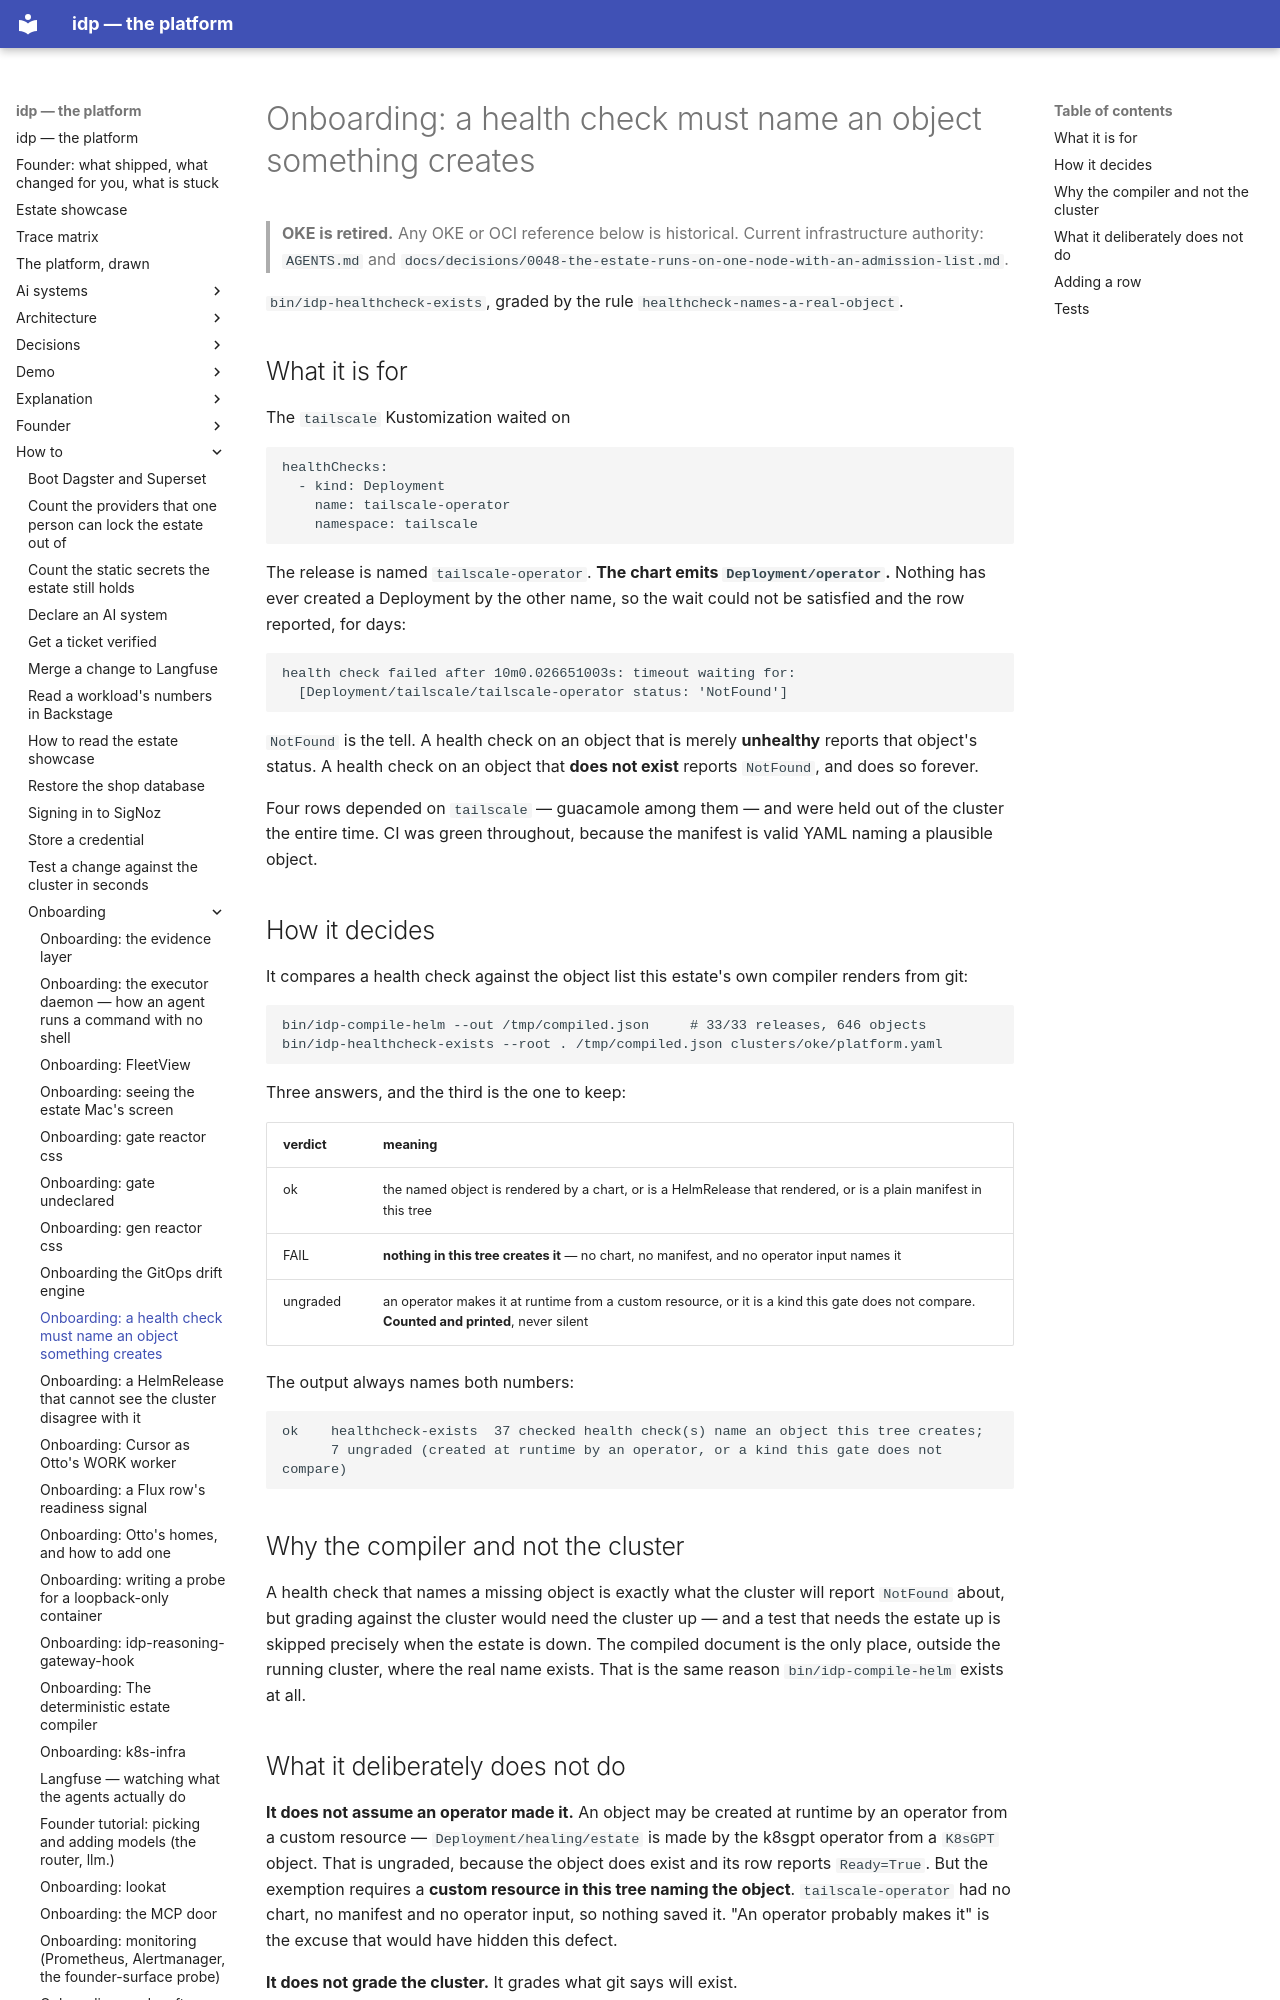

repository: chidionyema/idp · page: how-to/onboarding/healthcheck-exists/index.html · generator: mkdocs

# Onboarding: a health check must name an object something creates

> **OKE is retired.** Any OKE or OCI reference below is historical. Current infrastructure authority: `AGENTS.md` and `docs/decisions/0048-the-estate-runs-on-one-node-with-an-admission-list.md`.

`bin/idp-healthcheck-exists`, graded by the rule `healthcheck-names-a-real-object`.

## What it is for

The `tailscale` Kustomization waited on

```yaml
healthChecks:
  - kind: Deployment
    name: tailscale-operator
    namespace: tailscale
```

The release is named `tailscale-operator`. **The chart emits `Deployment/operator`.**
Nothing has ever created a Deployment by the other name, so the wait could not be
satisfied and the row reported, for days:

```
health check failed after 10m0.026651003s: timeout waiting for:
  [Deployment/tailscale/tailscale-operator status: 'NotFound']
```

`NotFound` is the tell. A health check on an object that is merely **unhealthy**
reports that object's status. A health check on an object that **does not exist**
reports `NotFound`, and does so forever.

Four rows depended on `tailscale` — guacamole among them — and were held out of
the cluster the entire time. CI was green throughout, because the manifest is
valid YAML naming a plausible object.

## How it decides

It compares a health check against the object list this estate's own compiler
renders from git:

```bash
bin/idp-compile-helm --out /tmp/compiled.json     # 33/33 releases, 646 objects
bin/idp-healthcheck-exists --root . /tmp/compiled.json clusters/oke/platform.yaml
```

Three answers, and the third is the one to keep:

| verdict | meaning |
|---|---|
| ok | the named object is rendered by a chart, or is a HelmRelease that rendered, or is a plain manifest in this tree |
| FAIL | **nothing in this tree creates it** — no chart, no manifest, and no operator input names it |
| ungraded | an operator makes it at runtime from a custom resource, or it is a kind this gate does not compare. **Counted and printed**, never silent |

The output always names both numbers:

```
ok    healthcheck-exists  37 checked health check(s) name an object this tree creates;
      7 ungraded (created at runtime by an operator, or a kind this gate does not compare)
```

## Why the compiler and not the cluster

A health check that names a missing object is exactly what the cluster will report
`NotFound` about, but grading against the cluster would need the cluster up — and
a test that needs the estate up is skipped precisely when the estate is down.
The compiled document is the only place, outside the running cluster, where the
real name exists. That is the same reason `bin/idp-compile-helm` exists at all.
